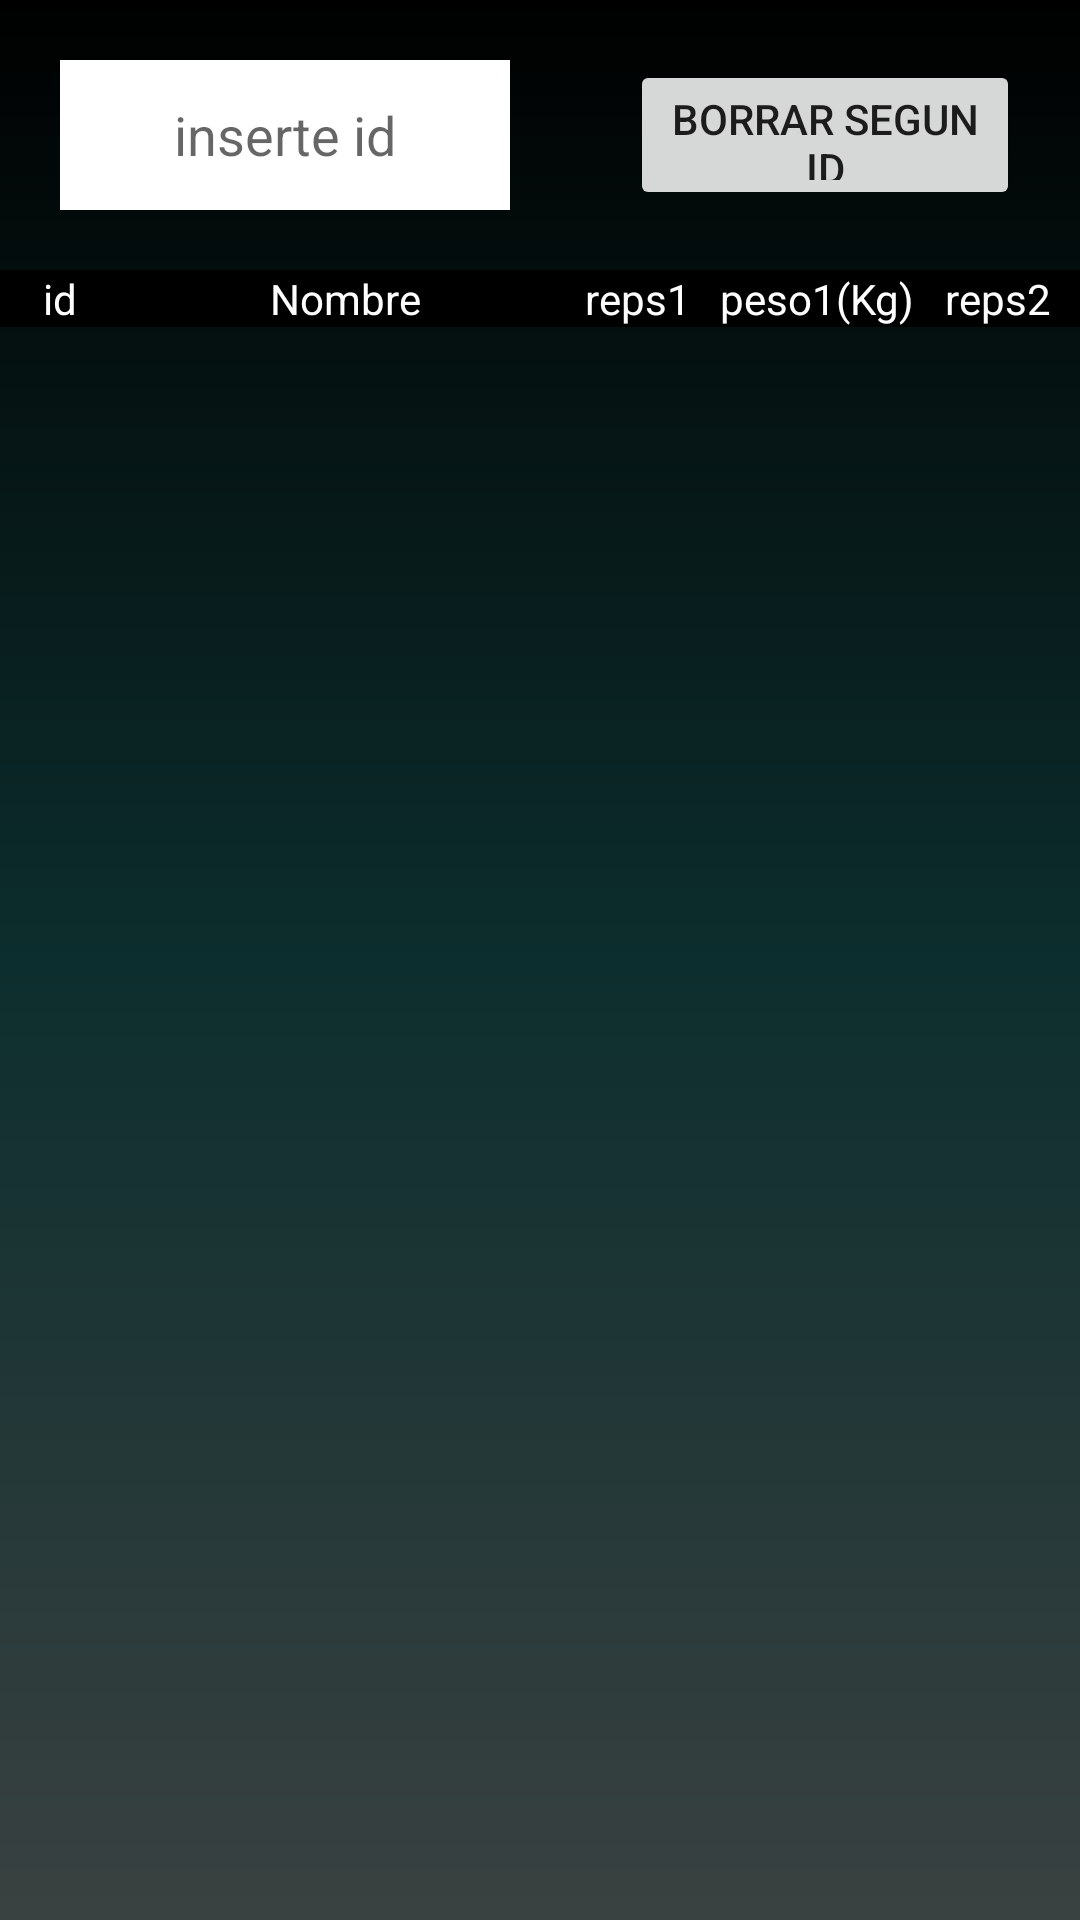

Android layout source for this screen:
<!-- AndroidManifest.xml: application theme Theme.AppCompat.Light.NoActionBar -->
<!-- res/layout/activity_tabla_de_registros.xml -->
<?xml version="1.0" encoding="utf-8"?>
<RelativeLayout xmlns:android="http://schemas.android.com/apk/res/android"
    xmlns:app="http://schemas.android.com/apk/res-auto"
    xmlns:tools="http://schemas.android.com/tools"
    android:layout_width="match_parent"
    android:layout_height="match_parent"
    android:background="#015861"
    tools:context=".TablaDeRegistros">

    <ScrollView
        android:layout_width="match_parent"
        android:layout_height="match_parent"
        android:background="@drawable/bg_color_activity">



            <LinearLayout
                android:layout_width="match_parent"
                android:layout_height="match_parent"
                android:orientation="vertical">


                <LinearLayout
                    android:layout_width="match_parent"
                    android:layout_height="match_parent"
                    android:orientation="horizontal"
                    android:gravity="center">

                    <EditText
                        android:id="@+id/etborrar"
                        android:inputType="number"
                        android:layout_width="150dp"
                        android:layout_height="50dp"
                        android:layout_margin="20dp"
                        android:background="@color/white"
                        android:gravity="center"
                        android:hint="inserte id" />

                    <Button
                        android:id="@+id/buttonborrar"
                        android:layout_width="wrap_content"
                        android:layout_height="50dp"
                        android:layout_margin="20dp"
                        android:text="borrar segun id" />

                </LinearLayout>
                <HorizontalScrollView
                    android:layout_width="match_parent"
                    android:layout_height="wrap_content">

                <TableLayout
                    android:id="@+id/tblayout"
                    android:layout_width="match_parent"
                    android:layout_height="match_parent">

                    <TableRow
                        android:layout_width="match_parent"
                        android:layout_height="match_parent"
                        android:background="@color/black">

                        <TextView
                            android:id="@+id/tv0"
                            android:layout_width="40dp"
                            android:layout_height="wrap_content"
                            android:gravity="center"
                            android:text="id"
                            android:textColor="@color/white" />

                        <TextView
                            android:id="@+id/tv1"
                            android:layout_width="150dp"
                            android:layout_height="wrap_content"
                            android:gravity="center"
                            android:text="Nombre"
                            android:textColor="@color/white" />

                        <TextView
                            android:id="@+id/tv2"
                            android:layout_width="45dp"
                            android:layout_height="wrap_content"
                            android:gravity="center"
                            android:text="reps1"
                            android:textColor="@color/white" />

                        <TextView
                            android:id="@+id/tv3"
                            android:layout_width="75dp"
                            android:layout_height="wrap_content"
                            android:gravity="center"
                            android:text="peso1(Kg)"
                            android:textColor="@color/white" />

                        <TextView
                            android:id="@+id/tv4"
                            android:layout_width="45dp"
                            android:layout_height="wrap_content"
                            android:gravity="center"
                            android:text="reps2"
                            android:textColor="@color/white" />

                        <TextView
                            android:id="@+id/tv5"
                            android:layout_width="75dp"
                            android:layout_height="wrap_content"
                            android:gravity="center"
                            android:text="peso2(Kg)"
                            android:textColor="@color/white" />

                        <TextView
                            android:id="@+id/tv6"
                            android:layout_width="45dp"
                            android:layout_height="wrap_content"
                            android:gravity="center"
                            android:text="reps3"
                            android:textColor="@color/white" />

                        <TextView
                            android:id="@+id/tv7"
                            android:layout_width="75dp"
                            android:layout_height="wrap_content"
                            android:gravity="center"
                            android:text="peso3(Kg)"
                            android:textColor="@color/white" />

                        <TextView
                            android:id="@+id/tv8"
                            android:layout_width="80dp"
                            android:layout_height="wrap_content"
                            android:gravity="center"
                            android:text="RM (Kg)"
                            android:textColor="@color/white"
                            android:textStyle="bold" />

                        <TextView
                            android:id="@+id/tv9"
                            android:layout_width="100dp"
                            android:layout_height="wrap_content"
                            android:gravity="center"
                            android:text="fecha"
                            android:textColor="@color/white" />
                    </TableRow>

                </TableLayout>
        </HorizontalScrollView>
    </LinearLayout>
    </ScrollView>
</RelativeLayout>
<!-- resources referenced by this layout -->
<resources>
  <!-- drawable bg_color_activity (drawable) -->
  <?xml version="1.0" encoding="utf-8"?>
  <shape xmlns:android="http://schemas.android.com/apk/res/android">
      <gradient
          android:angle="90"
          android:startColor="#3a4141"
          android:endColor="@color/black"
          android:centerColor="#0d2e2e"/>
  </shape>
  <!-- not gathered from this repository: default colours our renderer supplied (Android Studio template values) -->
  <color name="black">#FF000000</color>
  <color name="white">#FFFFFFFF</color>
</resources>
